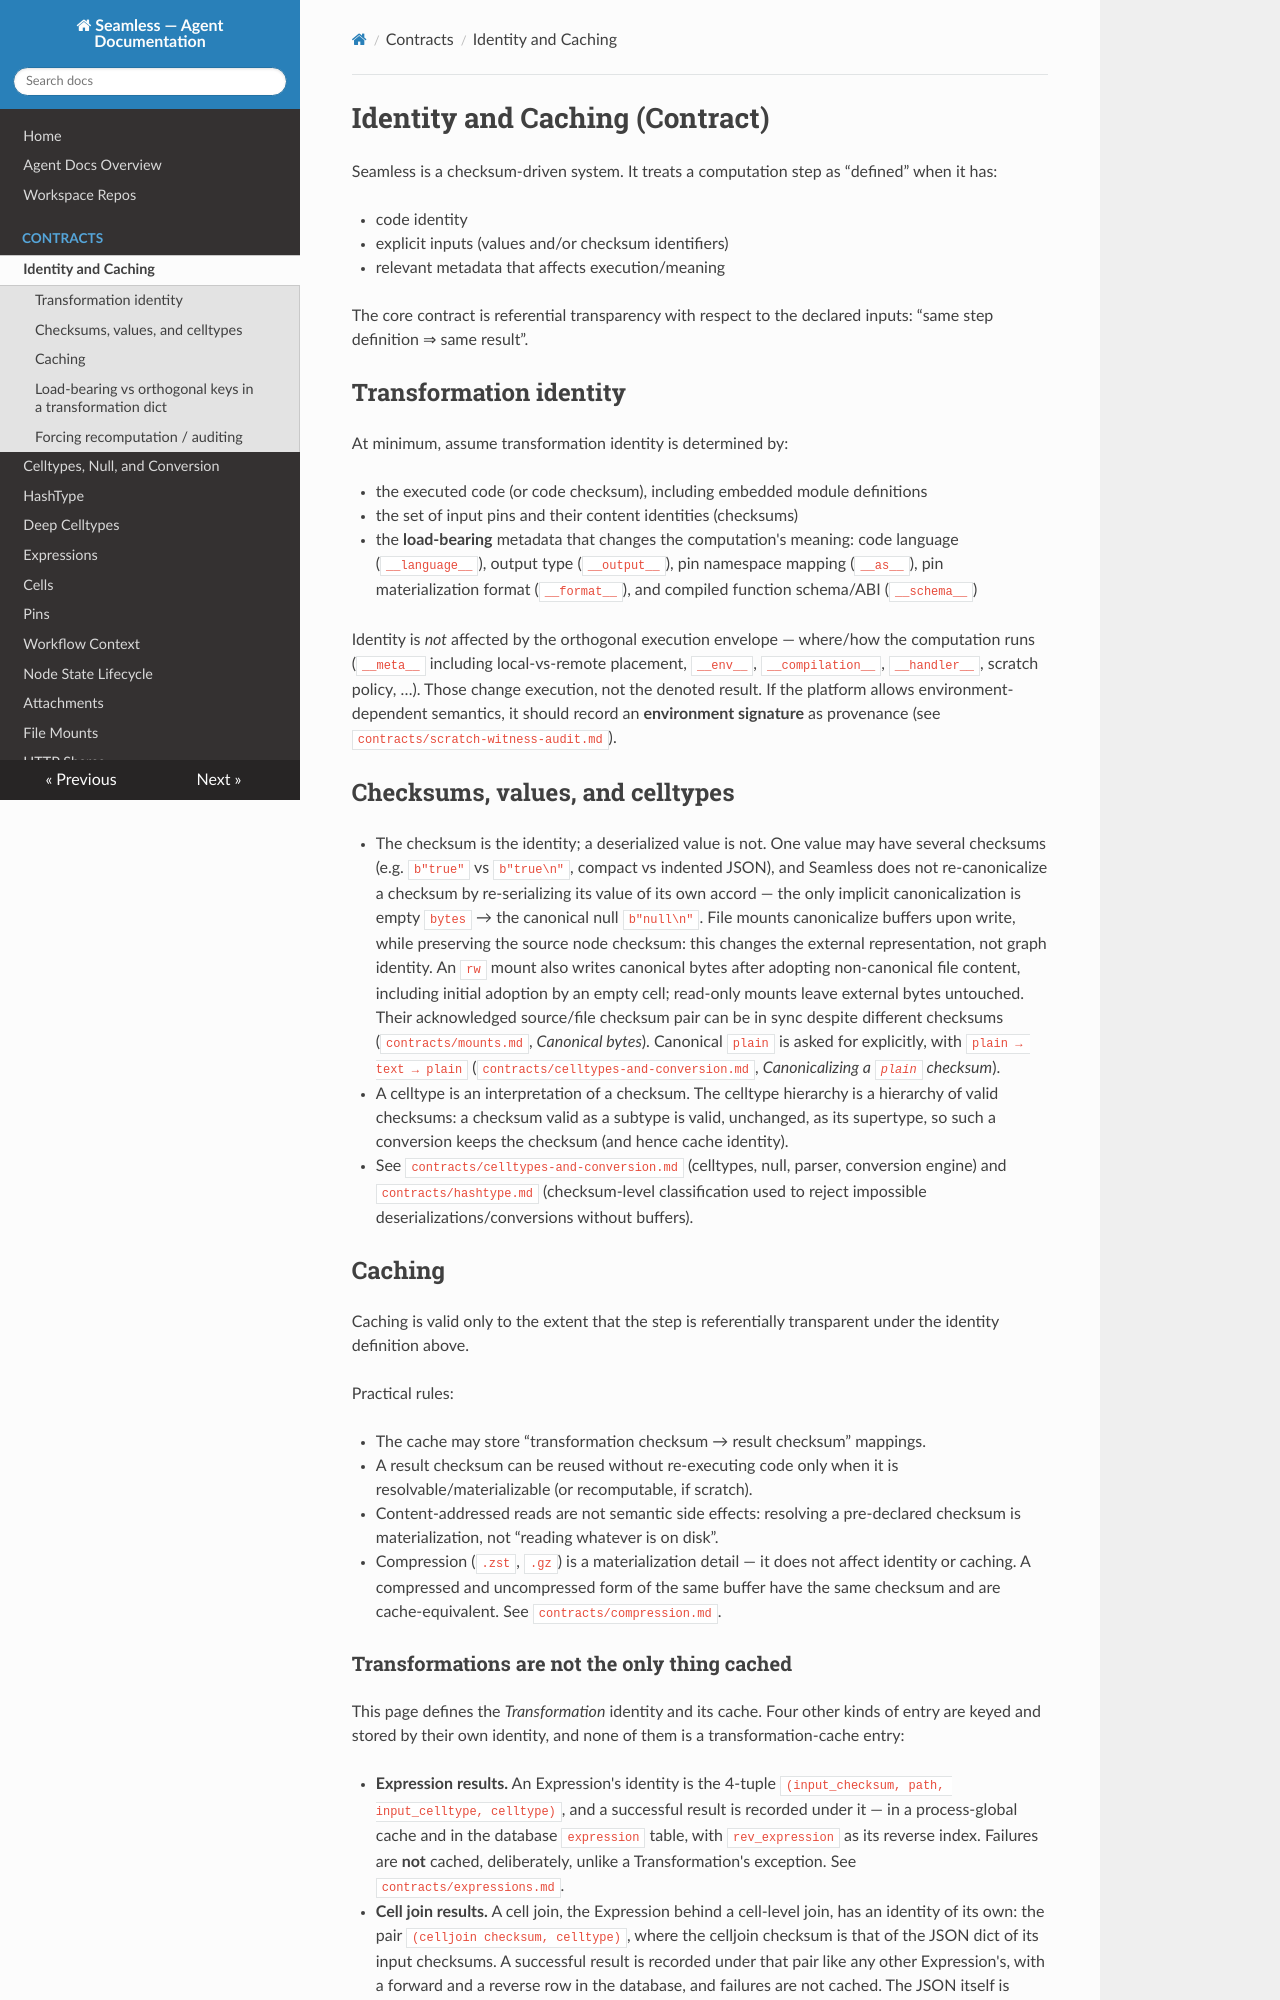

repository: sjdv1982/seamless · page: agent/contracts/identity-and-caching.html · generator: mkdocs

# Identity and Caching (Contract)

Seamless is a checksum-driven system. It treats a computation step as “defined” when it has:

- code identity
- explicit inputs (values and/or checksum identifiers)
- relevant metadata that affects execution/meaning

The core contract is referential transparency with respect to the declared inputs:
“same step definition ⇒ same result”.

## Transformation identity

At minimum, assume transformation identity is determined by:

- the executed code (or code checksum), including embedded module definitions
- the set of input pins and their content identities (checksums)
- the **load-bearing** metadata that changes the computation's meaning: code
  language (`__language__`), output type (`__output__`), pin namespace mapping
  (`__as__`), pin materialization format (`__format__`), and compiled function
  schema/ABI (`__schema__`)

Identity is *not* affected by the orthogonal execution envelope — where/how the
computation runs (`__meta__` including local-vs-remote placement, `__env__`,
`__compilation__`, scratch policy, …). Those change execution, not the denoted
result. If the platform allows environment-dependent semantics, it should record
an **environment signature** as provenance (see `contracts/scratch-witness-audit.md`).

## Checksums, values, and celltypes

- The checksum is the identity; a deserialized value is not. One value may have several checksums (e.g. `b"true"` vs `b"true\n"`, compact vs indented JSON), and Seamless does not re-canonicalize a checksum by re-serializing its value — the only canonicalization is empty `bytes` → the canonical null `b"null\n"`.
- A celltype is an interpretation of a checksum. The celltype hierarchy is a hierarchy of valid checksums: a checksum valid as a subtype is valid, unchanged, as its supertype, so such a conversion keeps the checksum (and hence cache identity).
- See `contracts/celltypes-and-conversion.md` (celltypes, null, parser, conversion engine) and `contracts/hashtype.md` (checksum-level classification used to reject impossible deserializations/conversions without buffers).
